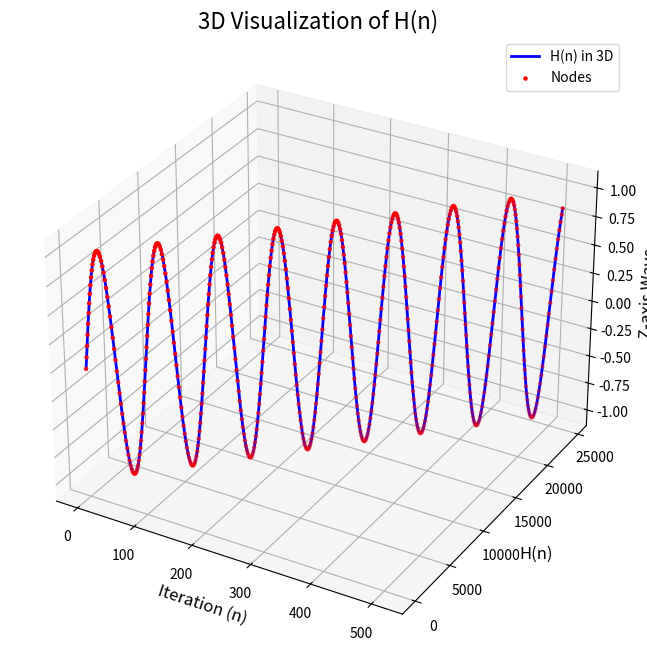

This chart was generated by the following Python code:
import numpy as np
import matplotlib.pyplot as plt
from mpl_toolkits.mplot3d import Axes3D

# Input text data
text_data = """
01101000011001010110110001101100011011111000000000000000000000000000000000000000000000000000000000000000000000000000000000000000000000000000000000000000000000000000000000000000000000000000000000000000000000000000000000000000000000000000000000000000000000000000000000000000000000000000000000000000000000000000000000000000000000000000000000000000000000000000000000000000000000000000000000000000000000000000000000000000000000000000000000000000000000000000000000000000000000000000000000000000000000000000000000101000
"""  # Replace this with your text input

# Convert text to numerical representation
binary_data = np.frombuffer(text_data.encode('utf-8'), dtype=np.uint8)  # Encode text as bytes

# Step 1: Encode the Text Data into H (Storage)
def store_in_H(binary_data):
    # cumsum with int32
    cumsum_arr = np.cumsum(binary_data.astype(np.int32))
    return cumsum_arr

def retrieve_from_H(cumsum_arr):
    # difference in int32
    first_val = cumsum_arr[0]
    diffs = np.diff(cumsum_arr)
    diffs = np.insert(diffs, 0, first_val)
    return diffs.astype(np.uint8)

# Run the process
harmonics = store_in_H(binary_data)
retrieved_data = retrieve_from_H(harmonics)

# Visualize H(n)
fig = plt.figure(figsize=(12, 8))
ax = fig.add_subplot(111, projection='3d')

# Generate 3D coordinates
x = np.arange(len(harmonics))
y = harmonics
z = np.sin(x / 10.0)  # Arbitrary wave to add depth

# Plot the 3D visualization
ax.plot(x, y, z, label="H(n) in 3D", color='b', lw=2)
ax.scatter(x, y, z, color='r', s=5, label="Nodes")

# Labels and title
ax.set_title("3D Visualization of H(n)", fontsize=16)
ax.set_xlabel("Iteration (n)", fontsize=12)
ax.set_ylabel("H(n)", fontsize=12)
ax.set_zlabel("Z-axis Wave", fontsize=12)
ax.legend()
plt.show()

# Outputs: Original and Decoded Data Comparison
print("Original Text Data (First 100 characters):", text_data[:100])
print("Decoded Text Data (First 100 characters):", retrieved_data.tobytes().decode('utf-8', errors='replace')[:100])

# Validate the process
is_equal = text_data.encode('utf-8') == retrieved_data.tobytes()
print("Data matches:", is_equal)
if not is_equal:
    print("Differences detected in data.")
